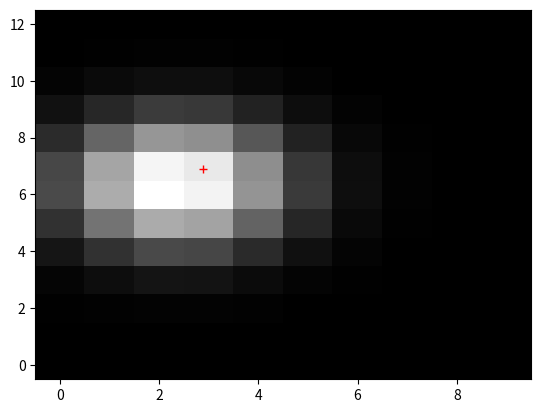

This figure's Python source:
# -*- coding: utf-8 -*-

from __future__ import division, print_function

__all__ = ["find_centroid"]

import numpy as np
from scipy.linalg import cho_factor, cho_solve


x, y = np.meshgrid(range(-1, 2), range(-1, 2), indexing="ij")
x, y = x.flatten(), y.flatten()
AT = np.vstack((x*x, y*y, x*y, x, y, np.ones_like(x)))
ATA = np.dot(AT, AT.T)
factor = cho_factor(ATA, overwrite_a=True)


def fit_3x3(img):
    a, b, c, d, e, f = cho_solve(factor, np.dot(AT, img.flatten()))
    m = 1. / (4 * a * b - c*c)
    x = (c * e - 2 * b * d) * m
    y = (c * d - 2 * a * e) * m
    return x, y


def find_centroid(img):
    xi, yi = np.unravel_index(np.argmax(img), img.shape)
    assert (xi >= 1 and xi < img.shape[0] - 1), "effed, x"
    assert (yi >= 1 and yi < img.shape[1] - 1), "effed, y"
    ox, oy = fit_3x3(img[xi-1:xi+2, yi-1:yi+2])
    return xi + ox, yi + ox


def test():
    import matplotlib.pyplot as pl

    # Generate a synthetic image.
    cx, cy = 2.389, 6.403
    x, y = np.meshgrid(range(10), range(13), indexing="ij")
    r2 = (x - cx) ** 2 + (y - cy) ** 2
    img = np.exp(-0.5 * r2 / 1.5 ** 2)

    x0, y0 = find_centroid(img)
    print(x0 - cx, y0 - cy)

    pl.pcolor(x, y, img, cmap="gray")
    pl.plot(cx + 0.5, cy + 0.5, "+r")
    # pl.plot(x0 + 0.5, y0 + 0.5, "+b")

    pl.savefig("test.png")


if __name__ == "__main__":
    test()
